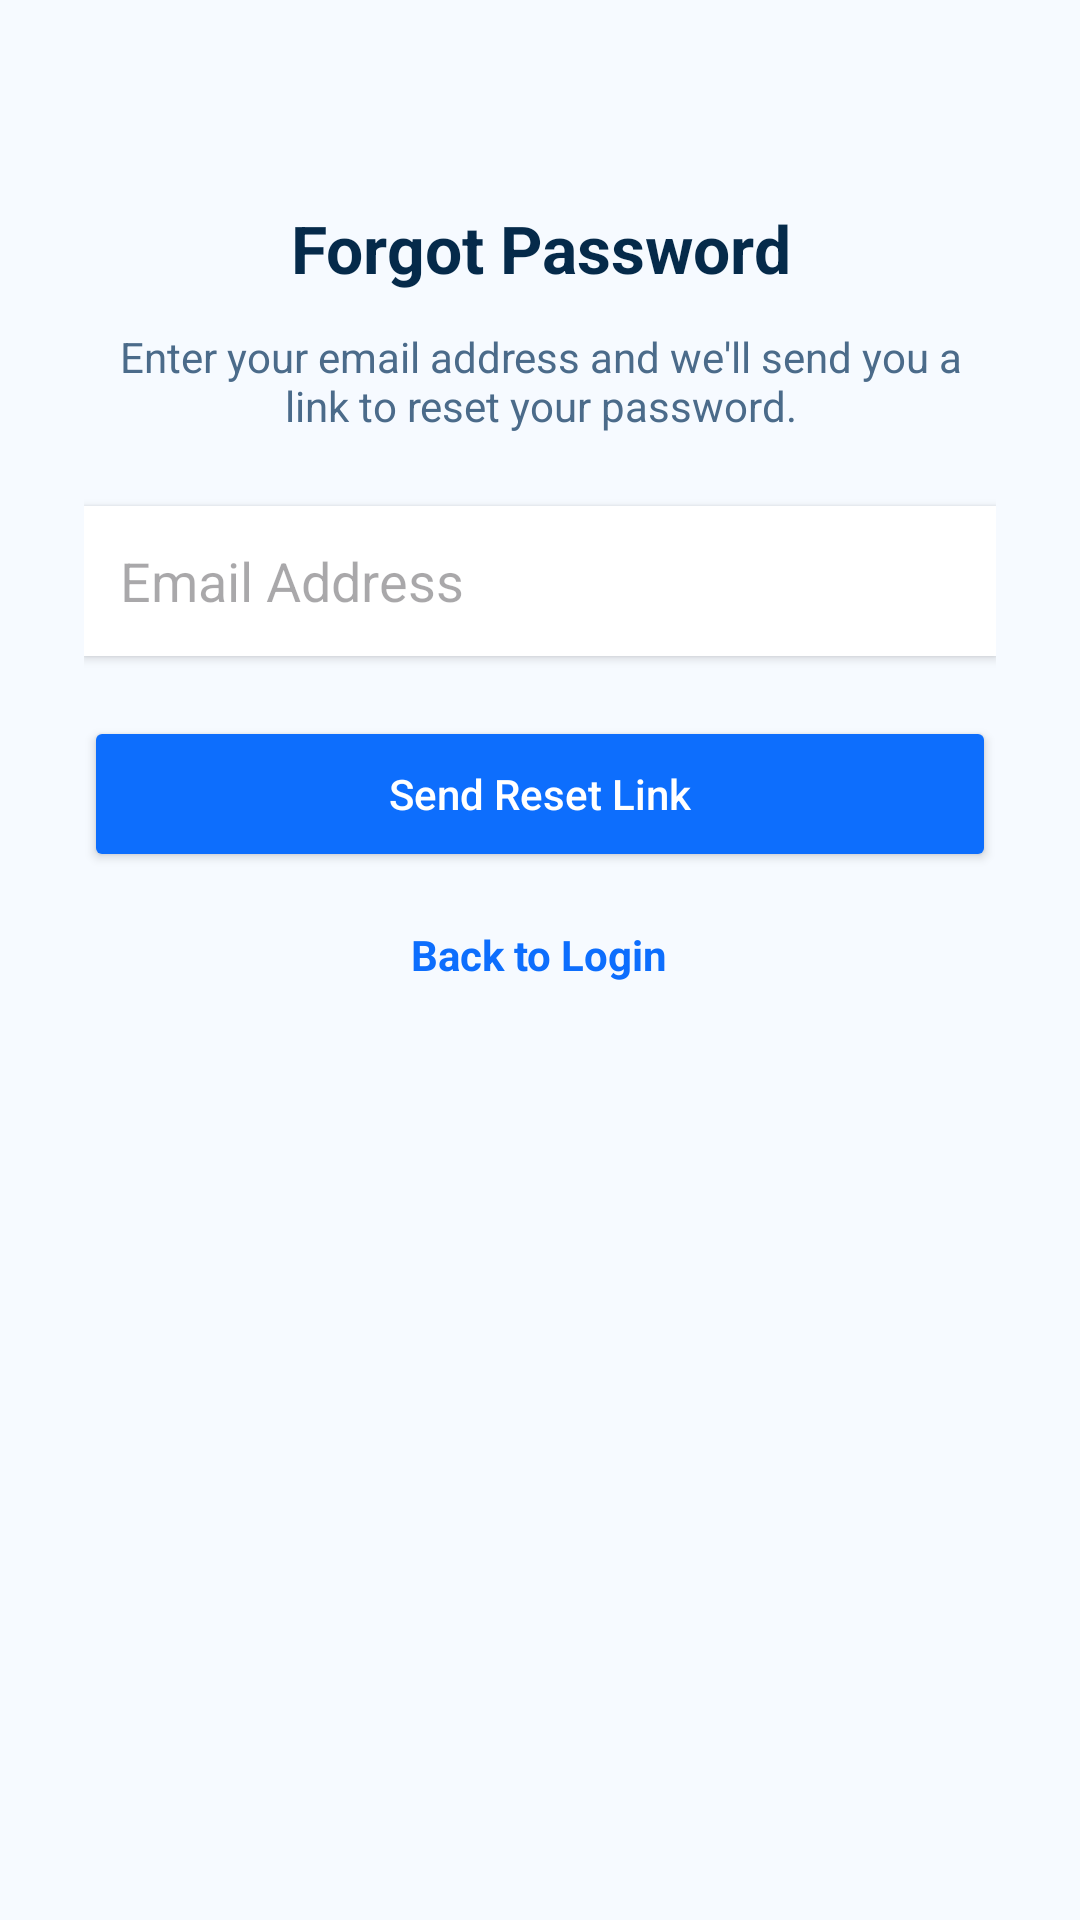

This screen was rendered from an Android layout file. Write that file and the resources it references.
<!-- AndroidManifest.xml: application theme Theme.HassaanProject -->
<!-- res/layout/forgot_password.xml -->
<?xml version="1.0" encoding="utf-8"?>
<ScrollView xmlns:android="http://schemas.android.com/apk/res/android"
    android:layout_width="match_parent"
    android:layout_height="match_parent"
    android:background="#F6FAFF"
    android:fillViewport="true"
    android:padding="28dp">

    <LinearLayout
        android:layout_width="match_parent"
        android:layout_height="wrap_content"
        android:orientation="vertical"
        android:gravity="center_horizontal">

        <TextView
            android:layout_width="match_parent"
            android:layout_height="wrap_content"
            android:text="Forgot Password"
            android:textSize="22sp"
            android:textStyle="bold"
            android:textColor="#052A4A"
            android:layout_marginTop="40dp"
            android:layout_marginBottom="12dp"
            android:gravity="center" />

        <TextView
            android:layout_width="match_parent"
            android:layout_height="wrap_content"
            android:text="Enter your email address and we'll send you a link to reset your password."
            android:textSize="14sp"
            android:textColor="#4B6B8A"
            android:gravity="center"
            android:layout_marginBottom="24dp"/>

        <EditText
            android:id="@+id/etResetEmail"
            android:layout_width="match_parent"
            android:layout_height="50dp"
            android:hint="Email Address"
            android:inputType="textEmailAddress"
            android:paddingStart="12dp"
            android:paddingEnd="12dp"
            android:background="@android:color/white"
            android:elevation="2dp"/>

        <Button
            android:id="@+id/btnResetPassword"
            android:layout_width="match_parent"
            android:layout_height="52dp"
            android:text="Send Reset Link"
            android:textAllCaps="false"
            android:backgroundTint="#0D6EFD"
            android:textColor="#FFFFFF"
            android:layout_marginTop="20dp"/>

        <TextView
            android:id="@+id/tvBackToLogin"
            android:layout_width="wrap_content"
            android:layout_height="wrap_content"
            android:text="Back to Login"
            android:textColor="#0D6EFD"
            android:layout_marginTop="18dp"
            android:textStyle="bold"
            android:clickable="true"
            android:focusable="true" />
    </LinearLayout>
</ScrollView>
<!-- resources referenced by this layout -->
<resources>
  <style name="Theme.HassaanProject" parent="Base.Theme.HassaanProject" />
  <style name="Base.Theme.HassaanProject" parent="Theme.Material3.DayNight.NoActionBar">
          
          
      </style>
</resources>
